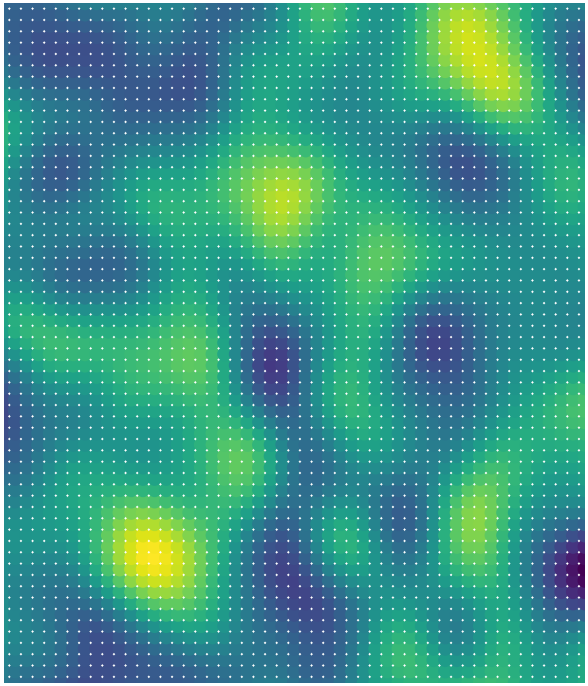

The data file committed next to this chart (first rows):
lon_min, lon_max, lon_res, lat_min, lat_max, lat_res
-117.8, -117.8, 51, 34.08, 34.09, 61
lon, lat, data
-117.8, 34.08, 16.18
-117.8, 34.08, 15.06
-117.8, 34.08, 14.18
-117.8, 34.08, 13.45
-117.8, 34.08, 12.61
-117.8, 34.08, 11.5
-117.8, 34.08, 10.33
-117.8, 34.08, 9.511
-117.8, 34.08, 9.317
-117.8, 34.08, 9.702
-117.8, 34.08, 10.35
-117.8, 34.08, 10.9
-117.8, 34.08, 11.19
-117.8, 34.08, 11.24
-117.8, 34.08, 11.27
-117.8, 34.08, 11.49
-117.8, 34.08, 12.01
-117.8, 34.08, 12.73
-117.8, 34.08, 13.48
-117.8, 34.08, 14.16
-117.8, 34.08, 14.86
-117.8, 34.08, 15.67
-117.8, 34.08, 16.46
-117.8, 34.08, 16.83
-117.8, 34.08, 16.41
-117.8, 34.08, 15.22
-117.8, 34.08, 13.79
-117.8, 34.08, 12.95
-117.8, 34.08, 13.33
-117.8, 34.08, 15.01
-117.8, 34.08, 17.53
-117.8, 34.08, 20.2
-117.8, 34.08, 22.5
-117.8, 34.08, 24.19
-117.8, 34.08, 25.3
-117.8, 34.08, 25.85
-117.8, 34.08, 25.9
-117.8, 34.08, 25.59
-117.8, 34.08, 25.27
-117.8, 34.08, 25.33
-117.8, 34.08, 25.94
-117.8, 34.08, 26.78
-117.8, 34.08, 27.26
-117.8, 34.08, 26.85
-117.8, 34.08, 25.51
-117.8, 34.08, 23.78
-117.8, 34.08, 22.42
-117.8, 34.08, 21.98
-117.8, 34.08, 22.45
-117.8, 34.08, 23.37
-117.8, 34.08, 24.23
-117.8, 34.08, 16.9
-117.8, 34.08, 15.84
-117.8, 34.08, 15.16
-117.8, 34.08, 14.66
-117.8, 34.08, 13.95
-117.8, 34.08, 12.8
-117.8, 34.08, 11.37
... 3,053 more rows
